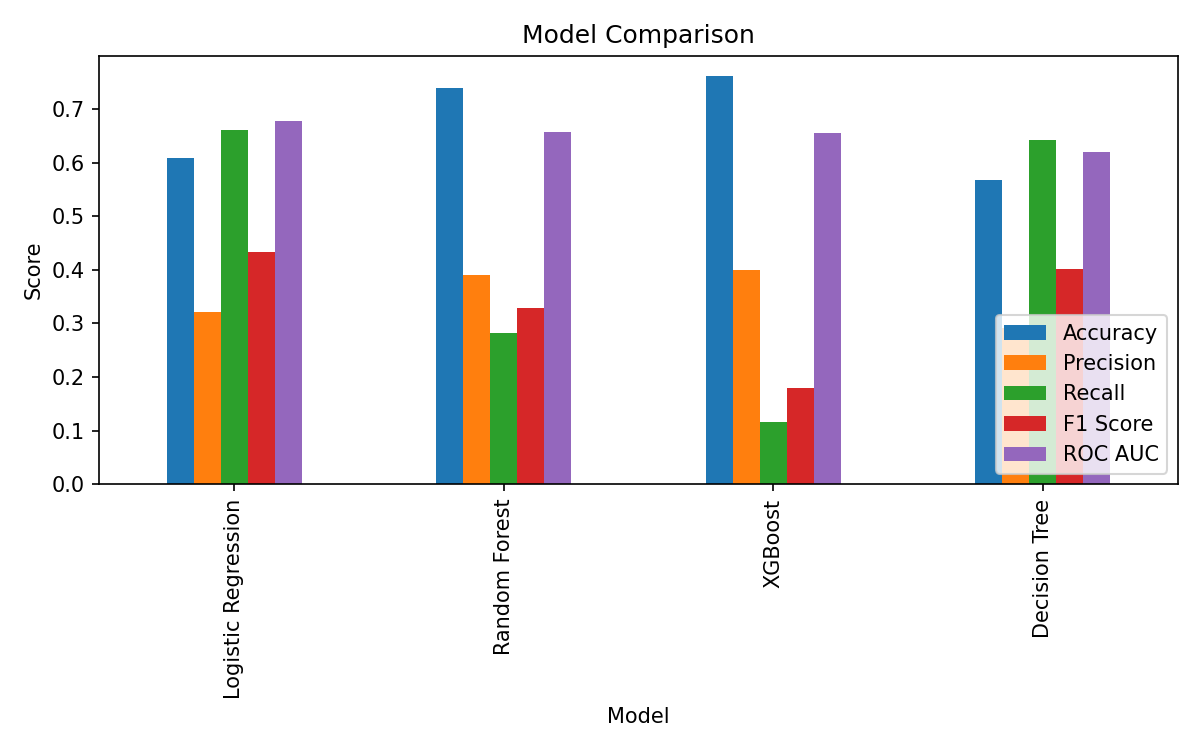

Source data for this figure (header and first rows):
Model, Accuracy, Precision, Recall, F1 Score, ROC AUC
Logistic Regression, 0.6094, 0.3221, 0.662, 0.4334, 0.6783
Random Forest, 0.7388, 0.3908, 0.2825, 0.328, 0.6579
XGBoost, 0.7612, 0.4, 0.1163, 0.1803, 0.656
Decision Tree, 0.5681, 0.2922, 0.6427, 0.4017, 0.6197
